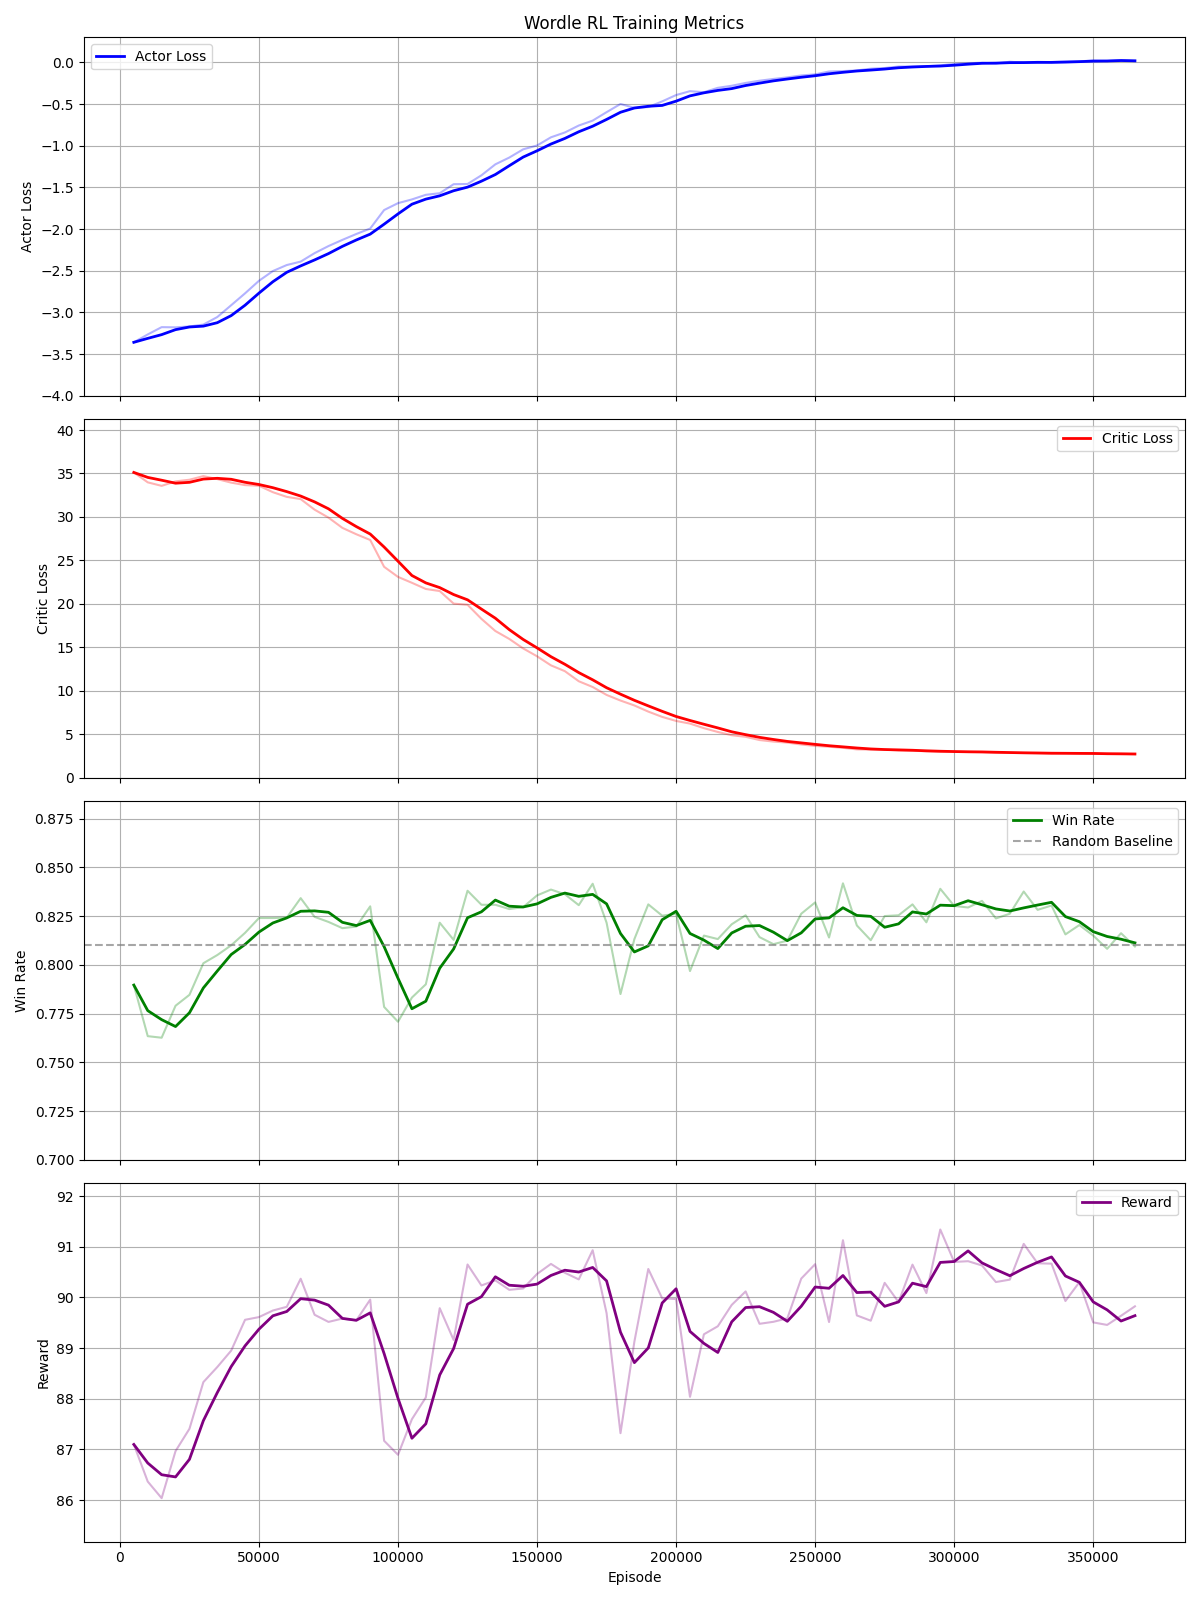

Source data for this figure (header and first rows):
Episode, Actor_Loss, Critic_Loss, Win_Rate, Reward, Pos0_Reward, Pos1_Reward, Pos2_Reward, Pos3_Reward, Pos4_Reward
5000, -3.358, 35.12, 0.7896, 87.1, 17.24, 17.72, 17.43, 17.3, 17.4
10000, -3.264, 33.98, 0.7634, 86.36, 17.12, 17.57, 17.29, 17.1, 17.29
15000, -3.177, 33.58, 0.7626, 86.04, 17.04, 17.53, 17.25, 17.02, 17.2
20000, -3.179, 34.09, 0.779, 86.97, 17.24, 17.69, 17.44, 17.23, 17.36
25000, -3.168, 34.28, 0.7846, 87.41, 17.32, 17.8, 17.51, 17.33, 17.45
30000, -3.146, 34.7, 0.8008, 88.33, 17.5, 17.97, 17.72, 17.52, 17.6
35000, -3.055, 34.35, 0.805, 88.63, 17.57, 18.05, 17.78, 17.57, 17.66
40000, -2.914, 33.95, 0.81, 88.95, 17.6, 18.07, 17.84, 17.69, 17.74
45000, -2.771, 33.66, 0.8164, 89.56, 17.74, 18.2, 17.97, 17.8, 17.85
50000, -2.62, 33.59, 0.824, 89.61, 17.78, 18.21, 17.96, 17.82, 17.85
55000, -2.504, 32.85, 0.824, 89.74, 17.82, 18.24, 18, 17.8, 17.88
60000, -2.431, 32.31, 0.8242, 89.82, 17.8, 18.26, 18.02, 17.84, 17.9
65000, -2.39, 32.05, 0.8342, 90.37, 17.95, 18.35, 18.13, 17.94, 18.01
70000, -2.289, 30.84, 0.8246, 89.66, 17.8, 18.21, 17.99, 17.79, 17.87
75000, -2.204, 29.92, 0.822, 89.52, 17.76, 18.2, 17.98, 17.77, 17.81
80000, -2.13, 28.74, 0.8188, 89.58, 17.77, 18.22, 18, 17.76, 17.83
85000, -2.059, 28.01, 0.8196, 89.55, 17.78, 18.21, 17.97, 17.76, 17.83
90000, -1.993, 27.35, 0.83, 89.96, 17.88, 18.28, 18.05, 17.86, 17.9
95000, -1.772, 24.27, 0.7784, 87.17, 17.32, 17.68, 17.49, 17.35, 17.33
100000, -1.689, 23.1, 0.7708, 86.89, 17.26, 17.63, 17.38, 17.34, 17.29
105000, -1.644, 22.42, 0.7832, 87.6, 17.41, 17.77, 17.5, 17.48, 17.43
110000, -1.589, 21.72, 0.79, 88.03, 17.51, 17.86, 17.53, 17.58, 17.53
115000, -1.57, 21.48, 0.8216, 89.79, 17.88, 18.2, 17.91, 17.85, 17.94
120000, -1.462, 20.03, 0.8128, 89.16, 17.78, 18.08, 17.78, 17.72, 17.81
125000, -1.459, 19.9, 0.838, 90.65, 18.05, 18.39, 18.07, 18.03, 18.11
130000, -1.355, 18.28, 0.8308, 90.24, 17.99, 18.29, 18.03, 17.91, 18.01
135000, -1.223, 16.88, 0.8308, 90.34, 18.01, 18.3, 18.04, 17.92, 18.06
140000, -1.142, 15.97, 0.8286, 90.15, 17.97, 18.25, 18.04, 17.88, 18.01
145000, -1.043, 14.88, 0.8296, 90.18, 17.98, 18.26, 18.04, 17.9, 18
150000, -0.9973, 13.97, 0.8356, 90.46, 18.04, 18.31, 18.09, 17.92, 18.09
155000, -0.8992, 12.93, 0.8386, 90.66, 18.07, 18.35, 18.16, 17.99, 18.09
160000, -0.8412, 12.26, 0.8362, 90.49, 18.03, 18.28, 18.15, 17.95, 18.07
165000, -0.7579, 11.1, 0.8306, 90.36, 17.97, 18.27, 18.11, 17.9, 18.11
170000, -0.699, 10.44, 0.8416, 90.93, 18.12, 18.4, 18.24, 18, 18.17
175000, -0.5976, 9.531, 0.8216, 89.69, 17.85, 18.17, 18, 17.84, 17.83
180000, -0.4995, 8.883, 0.785, 87.32, 17.32, 17.71, 17.52, 17.31, 17.46
185000, -0.5457, 8.317, 0.8132, 89.13, 17.76, 18.04, 17.86, 17.62, 17.84
190000, -0.5364, 7.61, 0.831, 90.56, 18.05, 18.37, 18.14, 17.89, 18.12
195000, -0.4682, 7.002, 0.8252, 89.98, 17.95, 18.21, 18.05, 17.79, 17.98
200000, -0.3923, 6.537, 0.8262, 89.97, 17.9, 18.23, 18.05, 17.86, 17.92
205000, -0.3457, 6.229, 0.7968, 88.04, 17.51, 17.85, 17.62, 17.45, 17.61
210000, -0.3586, 5.706, 0.815, 89.27, 17.8, 18.07, 17.84, 17.69, 17.87
215000, -0.3058, 5.269, 0.8132, 89.43, 17.81, 18.13, 17.89, 17.72, 17.88
220000, -0.2808, 4.896, 0.8208, 89.85, 17.92, 18.18, 17.99, 17.8, 17.96
225000, -0.2471, 4.712, 0.8254, 90.12, 17.96, 18.26, 18, 17.85, 18.05
230000, -0.2201, 4.339, 0.8142, 89.48, 17.81, 18.12, 17.89, 17.75, 17.91
235000, -0.1993, 4.163, 0.8106, 89.52, 17.84, 18.13, 17.9, 17.75, 17.89
240000, -0.1803, 4.044, 0.8124, 89.59, 17.85, 18.14, 17.91, 17.76, 17.91
245000, -0.1574, 3.83, 0.8262, 90.37, 18.05, 18.3, 18.08, 17.89, 18.06
250000, -0.1442, 3.658, 0.832, 90.66, 18.07, 18.35, 18.13, 18, 18.11
255000, -0.1098, 3.569, 0.814, 89.52, 17.84, 18.15, 17.93, 17.74, 17.86
260000, -0.105, 3.442, 0.8418, 91.13, 18.19, 18.47, 18.21, 18.07, 18.19
265000, -0.09679, 3.264, 0.8202, 89.65, 17.89, 18.14, 17.97, 17.77, 17.88
270000, -0.07624, 3.241, 0.8126, 89.54, 17.86, 18.15, 17.92, 17.74, 17.88
275000, -0.06819, 3.238, 0.825, 90.29, 18.02, 18.31, 18.07, 17.89, 18
280000, -0.05027, 3.146, 0.8254, 89.91, 17.95, 18.21, 17.97, 17.84, 17.94
285000, -0.0494, 3.112, 0.831, 90.65, 18.11, 18.37, 18.1, 17.96, 18.1
290000, -0.04765, 3.046, 0.8218, 90.09, 17.98, 18.28, 18.02, 17.86, 17.95
295000, -0.03629, 2.998, 0.839, 91.34, 18.26, 18.5, 18.26, 18.08, 18.24
300000, -0.01936, 3.003, 0.8302, 90.7, 18.1, 18.37, 18.13, 17.99, 18.1
... 13 more rows
